Run: headless pygame with SDL's dummy video driver; simulated clock (each Clock.tick advances the game by its frame time, no real sleeping); random seed 0; keys injected as events and as key.get_pressed() state; no mouse input.
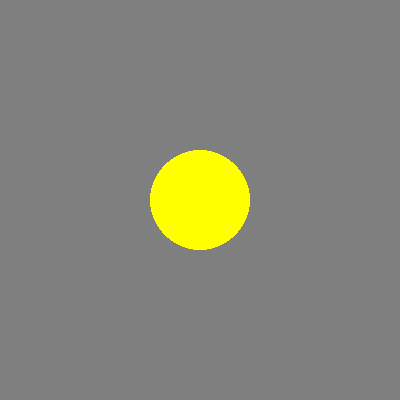
Frame 1 of 4 · flips 1–60 · no input
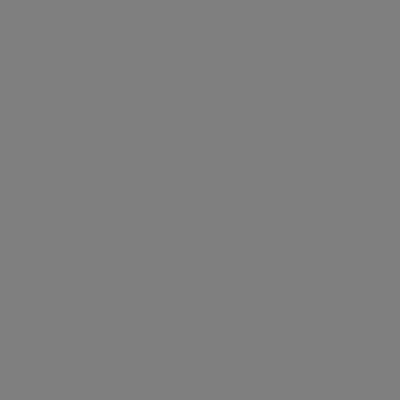
Frame 2 of 4 · flips 61–180 · tapped SPACE, RETURN · held RIGHT (→), D
Frame 3 of 4 · flips 181–300 · held DOWN (↓), S · screen unchanged from frame 2, image omitted
Frame 4 of 4 · flips 301–420 · held LEFT (←), A, UP (↑), W · screen same as frame 1, image omitted

The pygame program that drew these frames:

'''
Jogo pygame
Authors: Gustavo Pinheiro
         Maria Eduarda Mourão
         Rafaela Zyingier
'''

import sys
import pygame

CINZA = (127, 127, 127)
AZUL = (0, 0, 255)
AMARELO = (255, 255, 0)

def main():

    pygame.init()  # inicia rotinas do pygame

    surf = pygame.display.set_mode((400, 400)) # cria superficie para o jogo

    pygame.display.set_caption("Octopy")
   
    pos_peixinho = [200, 200]
    velocidade_peixinho = [0.2, 0.1]
    delta_peixinho = {"esquerda":0, "direita":0, "acima":0, "abaixo":0}




    clock = pygame.time.Clock() # objeto para controle da atualizações de imagens

    # Game Loop
    while True:
        delta_time = clock.tick(60) # garante um FPS máximo de 60Hz
        
        # Coleta de eventos
        eventos = pygame.event.get()
        for evento in eventos:
            if evento.type == pygame.QUIT or (evento.type == pygame.KEYDOWN and evento.key == pygame.K_ESCAPE):
                pygame.quit() # terminado a aplicação pygame
                sys.exit()    # sai pela rotina do sistema
            
            if evento.type == pygame.KEYDOWN:
                if evento.key == pygame.K_LEFT:
                    delta_peixinho["esquerda"] = 1
                elif evento.key == pygame.K_RIGHT:
                    delta_peixinho["direita"] = 1
                elif evento.key == pygame.K_UP:
                    delta_peixinho["acima"] = 1
                elif evento.key == pygame.K_DOWN:
                    delta_peixinho["abaixo"] = 1


            if evento.type == pygame.KEYUP:
                if evento.key == pygame.K_LEFT:
                    delta_peixinho["esquerda"] = 0
                if evento.key == pygame.K_RIGHT:
                    delta_peixinho["direita"] = 0
                elif evento.key == pygame.K_UP:
                    delta_peixinho["acima"] = 0
                elif evento.key == pygame.K_DOWN:
                    delta_peixinho["abaixo"] = 0

        surf.fill(CINZA)
        
        pos_peixinho[0] += int((delta_peixinho["direita"] - delta_peixinho["esquerda"]) * velocidade_peixinho[0] * delta_time)  
        pos_peixinho[1] += int((delta_peixinho["abaixo"] - delta_peixinho["acima"]) * velocidade_peixinho[1]* delta_time)
        
        pygame.draw.circle(surf, AMARELO, pos_peixinho, 50) #desenha o circulo que a gente est'a usando no lugar do peixinho
    
        pygame.display.flip()
       
if __name__ == "__main__":
    main()
